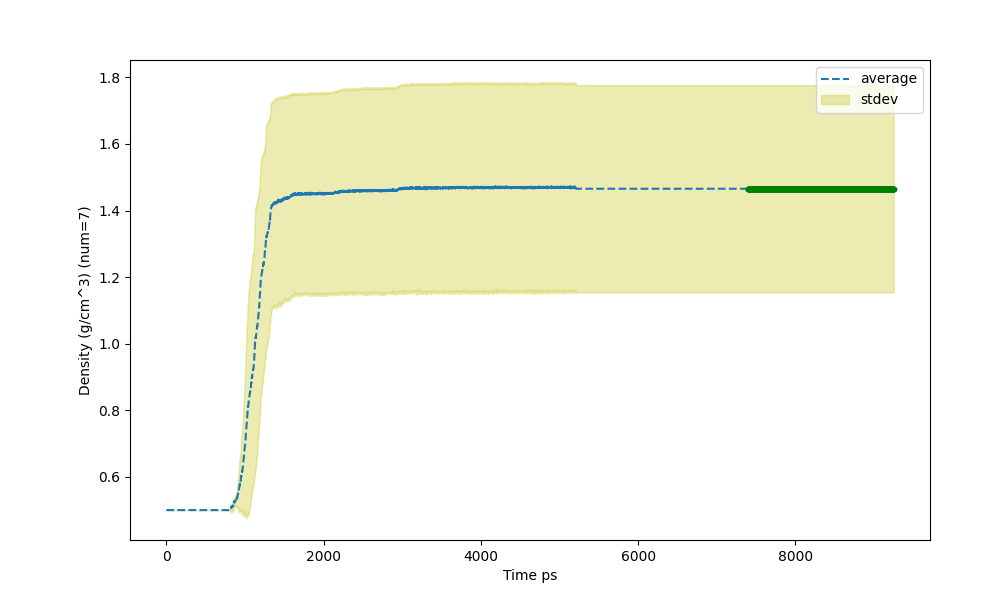

Values plotted in this chart, from the file beside it:
Time ps (7400), Density (g/cm^3) (num=7), std (num=7)
0.8571, 0.5001, 4.949e-05
1.857, 0.5001, 4.949e-05
2.857, 0.5001, 4.949e-05
3.857, 0.5001, 4.949e-05
4.857, 0.5001, 4.949e-05
5.471, 0.5001, 4.949e-05
5.857, 0.5001, 4.949e-05
6.857, 0.5001, 4.949e-05
7.857, 0.5001, 4.949e-05
8.857, 0.5001, 4.949e-05
9.857, 0.5001, 4.949e-05
10.86, 0.5001, 4.949e-05
11.86, 0.5001, 4.949e-05
12.86, 0.5001, 4.949e-05
13.86, 0.5001, 4.949e-05
14.86, 0.5001, 4.949e-05
15.86, 0.5001, 4.949e-05
16.86, 0.5001, 4.949e-05
17.86, 0.5001, 4.949e-05
18.86, 0.5001, 4.949e-05
19.86, 0.5001, 4.949e-05
20.86, 0.5001, 4.949e-05
21.86, 0.5001, 4.949e-05
22.86, 0.5001, 4.949e-05
23.86, 0.5001, 4.949e-05
24.86, 0.5001, 4.949e-05
25.86, 0.5001, 4.949e-05
26.86, 0.5001, 4.949e-05
27.86, 0.5001, 4.949e-05
28.86, 0.5001, 4.949e-05
29.86, 0.5001, 4.949e-05
30.86, 0.5001, 4.949e-05
31.86, 0.5001, 4.949e-05
32.86, 0.5001, 4.949e-05
33.86, 0.5001, 4.949e-05
34.86, 0.5001, 4.949e-05
35.86, 0.5001, 4.949e-05
36.86, 0.5001, 4.949e-05
37.86, 0.5001, 4.949e-05
38.86, 0.5001, 4.949e-05
39.86, 0.5001, 4.949e-05
40.86, 0.5001, 4.949e-05
41.86, 0.5001, 4.949e-05
42.86, 0.5001, 4.949e-05
43.86, 0.5001, 4.949e-05
44.86, 0.5001, 4.949e-05
45.86, 0.5001, 4.949e-05
46.86, 0.5001, 4.949e-05
47.86, 0.5001, 4.949e-05
48.86, 0.5001, 4.949e-05
49.86, 0.5001, 4.949e-05
50.86, 0.5001, 4.949e-05
51.86, 0.5001, 4.949e-05
52.86, 0.5001, 4.949e-05
53.86, 0.5001, 4.949e-05
54.86, 0.5001, 4.949e-05
55.86, 0.5001, 4.949e-05
56.86, 0.5001, 4.949e-05
57.86, 0.5001, 4.949e-05
58.86, 0.5001, 4.949e-05
... 9,190 more rows
